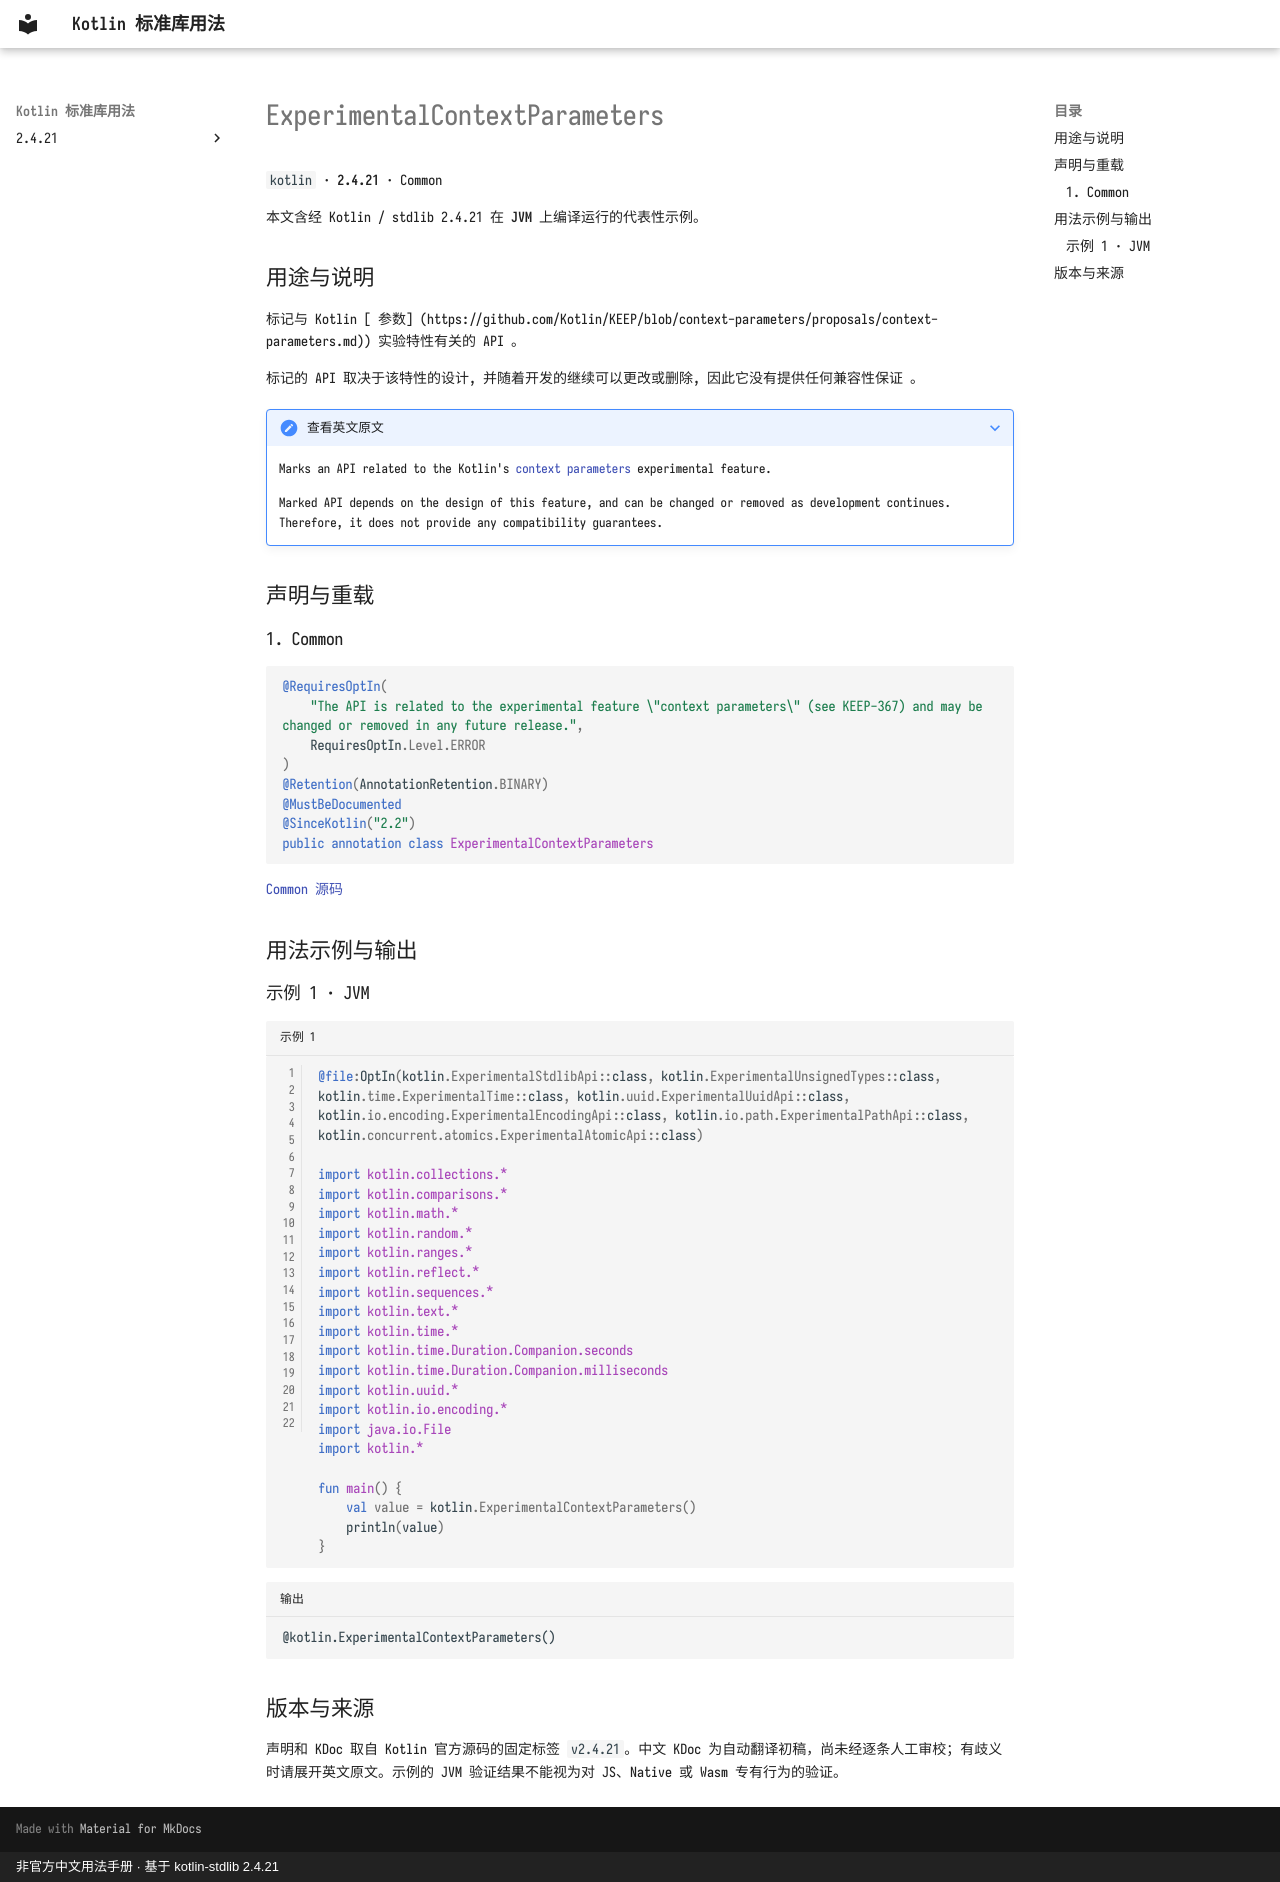

repository: oooooooko/kotlin-stdlib-docs · page: zh/api/kotlin/experimentalcontextparameters--0e6173d8/index.html · generator: mkdocs · copyright: 非官方中文用法手册 · 基于 kotlin-stdlib 2.4.21

# ExperimentalContextParameters

`kotlin` · **2.4.21** · Common

本文含经 Kotlin / stdlib 2.4.21 在 **JVM** 上编译运行的代表性示例。

## 用途与说明

标记与 Kotlin [ 参数] (https://github.com/Kotlin/KEEP/blob/context-parameters/proposals/context-parameters.md)) 实验特性有关的 API 。

标记的 API 取决于该特性的设计, 并随着开发的继续可以更改或删除, 因此它没有提供任何兼容性保证 。

??? note "查看英文原文"

    Marks an API related to the Kotlin's [context parameters](https://github.com/Kotlin/KEEP/blob/context-parameters/proposals/context-parameters.md)
    experimental feature.
    
    Marked API depends on the design of this feature, and can be changed or removed as development continues.
    Therefore, it does not provide any compatibility guarantees.

## 声明与重载

### 1. Common

```kotlin
@RequiresOptIn(
    "The API is related to the experimental feature \"context parameters\" (see KEEP-367) and may be changed or removed in any future release.",
    RequiresOptIn.Level.ERROR
)
@Retention(AnnotationRetention.BINARY)
@MustBeDocumented
@SinceKotlin("2.2")
public annotation class ExperimentalContextParameters
```

[Common 源码](https://github.com/JetBrains/kotlin/blob/v2.4.21/libraries/stdlib/src/kotlin/contextParameters/ExperimentalContextParameters.kt#L8)

## 用法示例与输出

### 示例 1 · JVM

```kotlin title="示例 1" linenums="1"
@file:OptIn(kotlin.ExperimentalStdlibApi::class, kotlin.ExperimentalUnsignedTypes::class, kotlin.time.ExperimentalTime::class, kotlin.uuid.ExperimentalUuidApi::class, kotlin.io.encoding.ExperimentalEncodingApi::class, kotlin.io.path.ExperimentalPathApi::class, kotlin.concurrent.atomics.ExperimentalAtomicApi::class)

import kotlin.collections.*
import kotlin.comparisons.*
import kotlin.math.*
import kotlin.random.*
import kotlin.ranges.*
import kotlin.reflect.*
import kotlin.sequences.*
import kotlin.text.*
import kotlin.time.*
import kotlin.time.Duration.Companion.seconds
import kotlin.time.Duration.Companion.milliseconds
import kotlin.uuid.*
import kotlin.io.encoding.*
import java.io.File
import kotlin.*

fun main() {
    val value = kotlin.ExperimentalContextParameters()
    println(value)
}
```

```text title="输出"
@kotlin.ExperimentalContextParameters()
```

## 版本与来源

声明和 KDoc 取自 Kotlin 官方源码的固定标签 `v2.4.21`。中文 KDoc 为自动翻译初稿，尚未经逐条人工审校；有歧义时请展开英文原文。示例的 JVM 验证结果不能视为对 JS、Native 或 Wasm 专有行为的验证。
